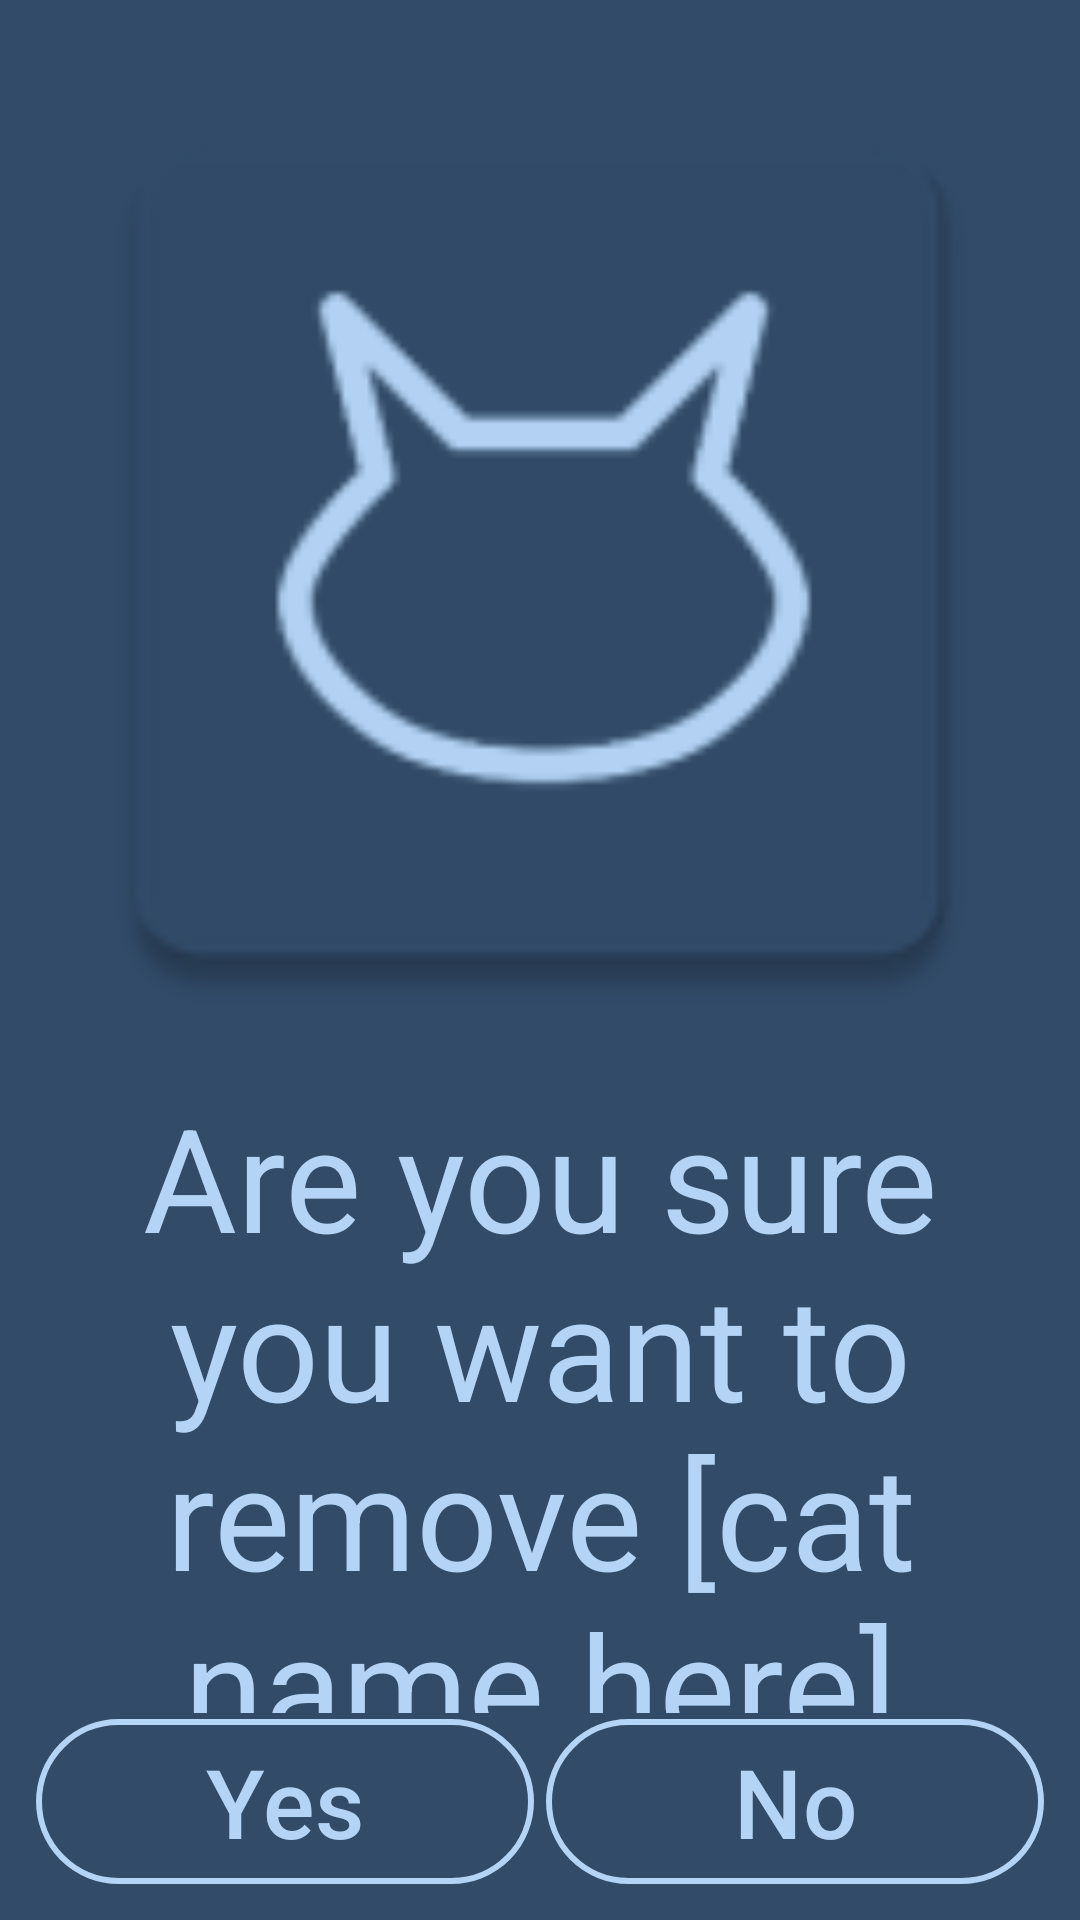

The Android layout XML behind this screen, and the referenced resources:
<!-- AndroidManifest.xml: application theme Theme.Catsapp -->
<!-- res/layout/remove_cat_dialog.xml -->
<?xml version="1.0" encoding="utf-8"?>
<LinearLayout xmlns:android="http://schemas.android.com/apk/res/android"
    xmlns:app="http://schemas.android.com/apk/res-auto"
    xmlns:tools="http://schemas.android.com/tools"
    android:layout_width="match_parent"
    android:layout_height="match_parent"
    android:background="@color/dark"
    android:orientation="vertical"
    android:padding="10dp">

    <ImageView
        android:id="@+id/cat_image"
        android:layout_width="match_parent"
        android:layout_height="350dp"
        android:src="@mipmap/ic_cat" />

    <TextView
        android:id="@+id/remove_cat_text"
        android:layout_width="match_parent"
        android:layout_height="0dp"
        android:layout_weight="1"
        android:gravity="center"
        android:text="@string/are_you_sure_you_want_to_remove_cat_name_here"
        android:textColor="@color/light_text"
        android:textSize="48sp" />

    <LinearLayout
        style="?android:attr/buttonBarStyle"
        android:layout_width="match_parent"
        android:layout_height="wrap_content"
        android:orientation="horizontal">
        <Button
            android:id="@+id/yes_remove"
            style="?android:attr/buttonBarButtonStyle"
            android:layout_width="match_parent"
            android:layout_height="wrap_content"
            android:layout_margin="2dp"
            android:layout_weight="1"
            android:background="@drawable/btn_v2"
            android:text="@string/yes"
            android:textColor="@color/light_text"
            android:textSize="32sp"
            app:backgroundTint="@null" />

        <Button
            android:id="@+id/no_remove"
            style="?android:attr/buttonBarButtonStyle"
            android:layout_width="match_parent"
            android:layout_height="wrap_content"
            android:layout_margin="2dp"
            android:layout_weight="1"
            android:background="@drawable/btn_v2"
            android:text="@string/no"
            android:textColor="@color/light_text"
            android:textSize="32sp"
            app:backgroundTint="@null" />
    </LinearLayout>
</LinearLayout>
<!-- resources referenced by this layout -->
<resources>
  <color name="dark">#FF314b68</color>
  <color name="light_text">#FFb4d3f5</color>
  <!-- drawable btn_v2 (drawable) -->
  <?xml version="1.0" encoding="utf-8"?>
  <shape xmlns:android="http://schemas.android.com/apk/res/android">
      <stroke android:color="@color/light_text" android:width="2dp" />
      <padding android:left="1dp"
          android:top="2dp"
          android:right="2dp"
          android:bottom="2dp"/>
      <corners android:radius="50dp"/>
      <solid android:color="@color/dark"/>
  </shape>
  <!-- mipmap ic_cat: webp bitmap (mipmap-hdpi, 1202 bytes) -->
  <string name="are_you_sure_you_want_to_remove_cat_name_here">Are you sure you want to remove [cat name here]</string>
  <string name="no">No</string>
  <string name="yes">Yes</string>
  <style name="Theme.Catsapp" parent="Base.Theme.Catsapp" />
  <style name="Base.Theme.Catsapp" parent="Theme.Material3.DayNight.NoActionBar">
          
          
      </style>
</resources>
